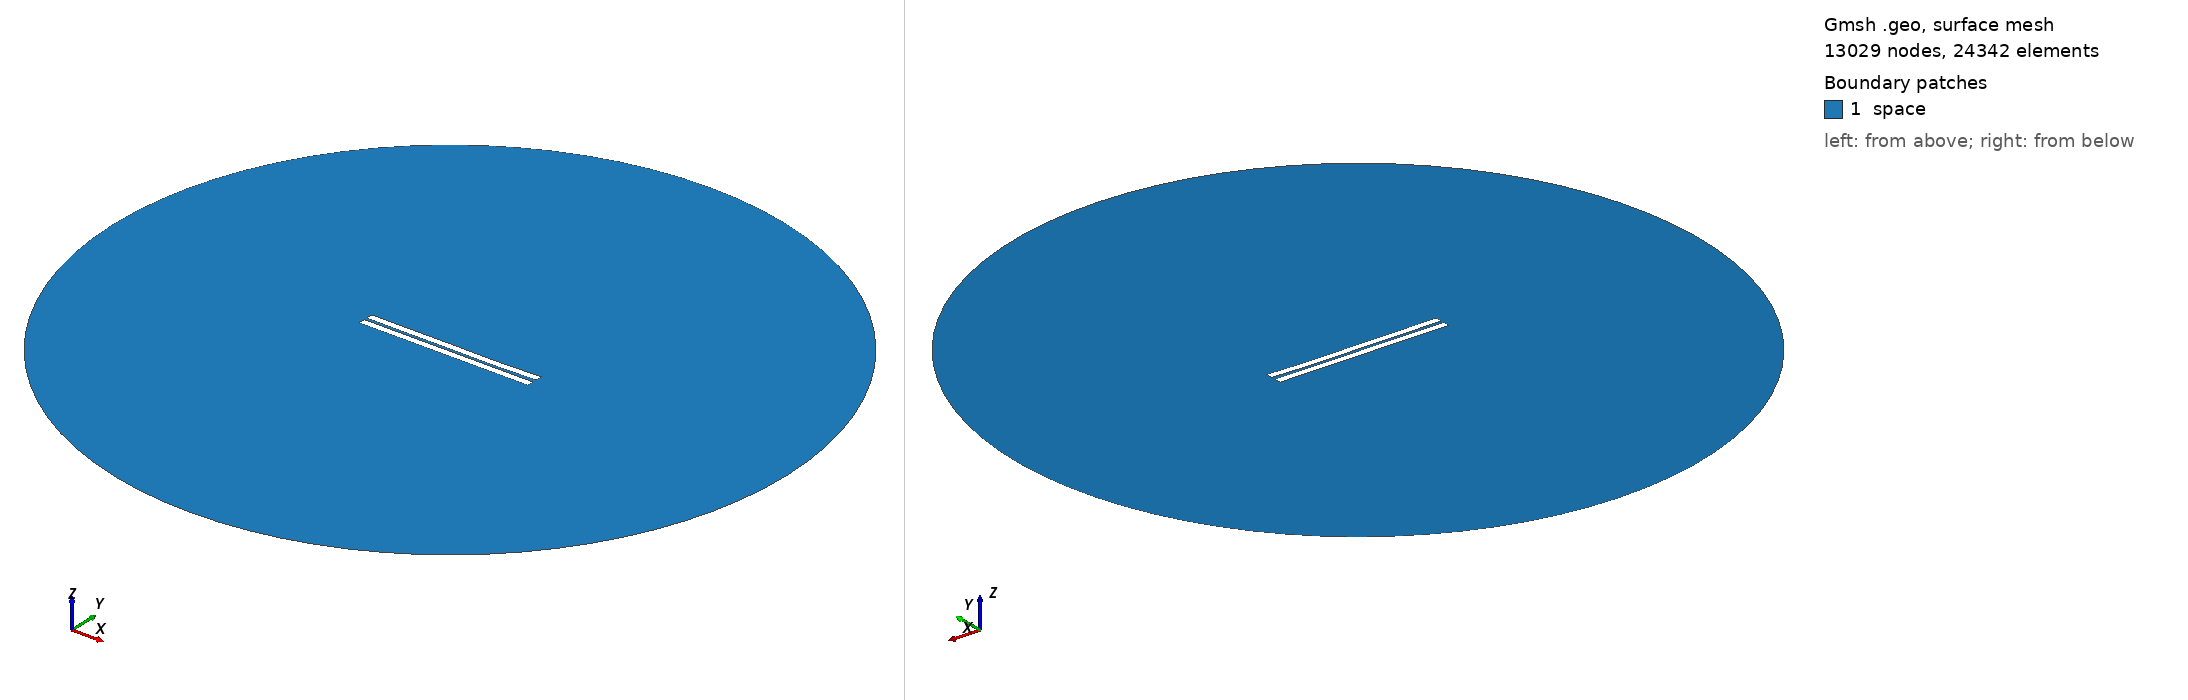

Gmsh geometry script, surface-meshed: 13029 nodes, 24342 surface elements. Boundary patches (legend numbers): 1 space. Left view from above one corner, right view from below the opposite corner. Legend entries are the model's physical surfaces. The drawing asked Gmsh for element sizes between 1% and 20% of the model's largest extent; the script's own settings can give other sizes.

=== 892.geo (drawn) ===
//---------------------------------------
// Geometry kernel
//---------------------------------------

SetFactory("OpenCASCADE");



//---------------------------------------
// Parameters of the geometry
//---------------------------------------

// Overetch of the upper plate
overetch = 0.0;

// Distance between the plates
distance = 1.75;

// Discretization over the x axis (for the deformation)
nx = 50; 

// Length of the plate
L = 100 - overetch; 

// Number of modes
n = 4; 

// 1st mode coefficient
coeff(1) = 0.0;
beta(1) = 0.596864 * 3.1415926535 / L;

// 2nd mode coefficient
coeff(2) = -0.15;
beta(2) = 1.49418 * 3.1415926535 / L;

// 3rd mode coefficient
coeff(3) = 0.07499999999999998;
beta(3) = 2.50025 * 3.1415926535 / L;

// 4th mode coefficient
coeff(4) = -0.075;
beta(4) = 3.49999 * 3.1415926535 / L;



//---------------------------------------
// Upper plate (deformed rectangle)
//---------------------------------------

// Coordiantes of the upper plate
xmin = -50;
xmax = 50 - overetch;

// Height of the upper plate
yheight = 4 - 2 * overetch;

// Indexes of the points
UpperID[] = {};
LowerID[] = {};
LeftID[] = {};
RightID[] = {};

// Point index
p = 1;

// Horizontal edges
For i In {1:nx}
    x = xmin + (i-1)*(xmax - xmin)/(nx-1);

    y_bottom = distance / 2 + overetch;
    For j In {1:n}
        C = (Cosh(beta(j)*L) + Cos(beta(j)*L)) / (Sinh(beta(j)*L) + Sin(beta(j)*L));
        y_bottom  = y_bottom + coeff(j) * (Cosh(beta(j)*(x+50)) - Cos(beta(j)*(x+50)) - C * (Sinh(beta(j)*(x+50)) - Sin(beta(j)*(x+50))));
    EndFor

    y_top = y_bottom + yheight;

    Point(p) = {x, y_top, 0, 1.0};
    UpperID[i] = p;
    p = p + 1;

    Point(p) = {x, y_bottom, 0, 1.0};
    LowerID[i] = p;
    p = p + 1;
EndFor

// Create point lists
UpperPts[] = {}; LowerPts[] = {};
For i In {1:nx}
  UpperPts[] += {UpperID[i]};
  LowerPts[] += {LowerID[i]};
EndFor

// Build splines
Spline(1) = {UpperPts[]};
Spline(2) = {LowerPts[]};
Line(3) = {LowerPts[nx-1], UpperPts[nx-1]};
Line(4) = {LowerPts[0], UpperPts[0]};

// Build the plane surface
Curve Loop(1) = {2, 3, -1, -4};
Plane Surface(1) = {1};



//---------------------------------------
// Lower plate (rectangle)
//---------------------------------------

// Vertices
Point(1001) = {-50, -1, 0, 1.0};
Point(1002) = { 50, -1, 0, 1.0};
Point(1003) = { 50,  -5, 0, 1.0};
Point(1004) = {-50,  -5, 0, 1.0};

// Edges
Line(5) = {1001, 1002};
Line(6) = {1002, 1003};
Line(7) = {1003, 1004};
Line(8) = {1004, 1001};

// Plane surface
Line Loop(2) = {5, 6, 7, 8};
Plane Surface(2) = {2}; 



//---------------------------------------
// Outer (fictious) boundary
//---------------------------------------

// Points
Point(1005) = {0, 0, 0};       // Center
Point(1006) = {200, 0, 0};     // Start point
Point(1007) = {0, 200, 0};     // 90 degrees
Point(1008) = {-200, 0, 0};    // 180 degrees
Point(1009) = {0, -200, 0};    // 270 degrees

// Circle arcs (each needs start, center, end)
Circle(9) = {1006, 1005, 1007};
Circle(10) = {1007, 1005, 1008};
Circle(11) = {1008, 1005, 1009};
Circle(12) = {1009, 1005, 1006};

// Plane surface for the entire domain
Curve Loop(3) = {9, 10, 11, 12};
Surface(3) = {3};

// Subtract the plates from the whole domain to obtain the actual domain where we want to solve the equations
BooleanDifference{ Surface{3}; Delete; }{ Surface{1}; Surface{2}; Delete; }




//---------------------------------------
// Transfinite Lines/Curves
//---------------------------------------

// Set the number of points on the boundaries
r = 7;

// Plates
Transfinite Curve {1, 2} = 50*r Using Progression 1;
Transfinite Curve {3, 4} = 2*r Using Progression 1;
Transfinite Line {5, 7} = 50*r Using Progression 1;
Transfinite Line {6, 8} = 2*r Using Progression 1;

// Outer boundary
Transfinite Line {9, 10, 11, 12} = 20 Using Progression 1;



//---------------------------------------
// Physical groups
//---------------------------------------                

// Physical curves (boundaries)
Physical Line("force_segment", 10) = {2};
Physical Line("upper_plate", 11) = {1, 3, 4};
Physical Line("lower_plate", 12) = {5, 6, 7, 8};
Physical Line("boundary", 20) = {9, 10, 11, 12};

// Physical Surfaces
Physical Surface("space", 30) = {3};



//---------------------------------------
// 6. Generate the Mesh
//---------------------------------------

// 2D mesh generation
Mesh 2;
